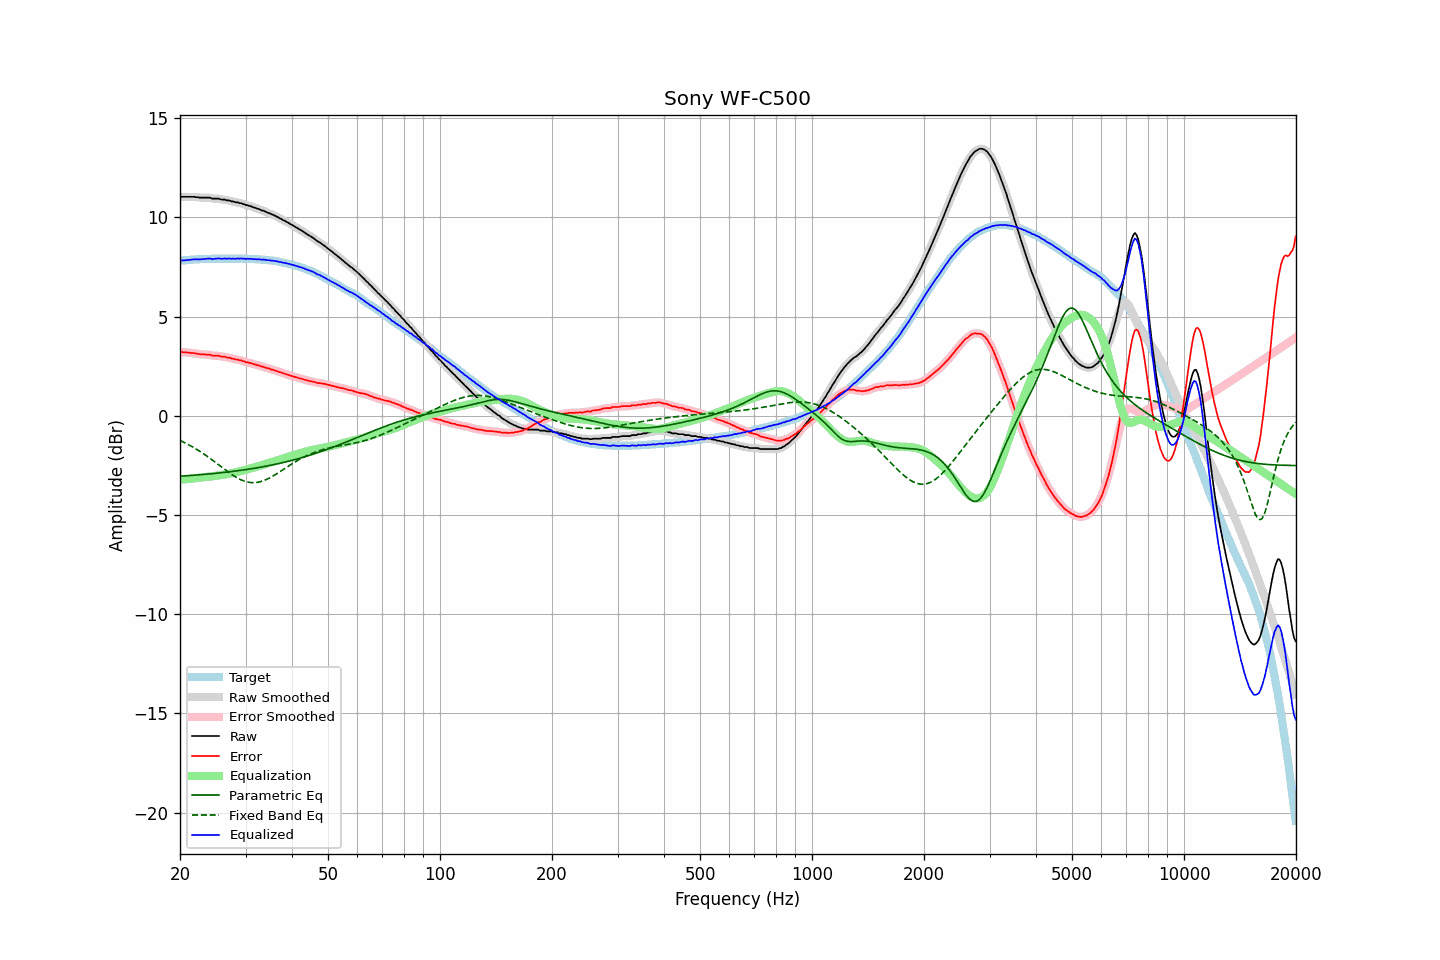

Source data for this figure (header and first rows):
frequency, raw, error, smoothed, error_smoothed, equalization, parametric_eq, fixed_band_eq, equalized_raw, equalized_smoothed, target
20.00, 11.02, 3.21, 11.02, 3.21, -3.21, -3.04, -1.24, 7.80, 7.81, 7.81
20.20, 11.04, 3.22, 11.03, 3.21, -3.21, -3.04, -1.28, 7.83, 7.82, 7.82
20.40, 11.04, 3.21, 11.03, 3.21, -3.20, -3.03, -1.32, 7.83, 7.83, 7.83
20.61, 11.04, 3.20, 11.04, 3.20, -3.20, -3.03, -1.36, 7.84, 7.84, 7.84
20.81, 11.04, 3.20, 11.04, 3.19, -3.19, -3.02, -1.40, 7.84, 7.84, 7.84
21.02, 11.04, 3.19, 11.04, 3.18, -3.19, -3.02, -1.44, 7.85, 7.85, 7.85
21.23, 11.04, 3.18, 11.04, 3.18, -3.18, -3.01, -1.49, 7.86, 7.86, 7.86
21.44, 11.04, 3.17, 11.04, 3.17, -3.17, -3.00, -1.53, 7.87, 7.87, 7.87
21.66, 11.04, 3.17, 11.04, 3.16, -3.16, -3.00, -1.58, 7.88, 7.88, 7.87
21.87, 11.04, 3.16, 11.03, 3.15, -3.15, -2.99, -1.62, 7.89, 7.88, 7.88
22.09, 11.02, 3.14, 11.02, 3.14, -3.14, -2.99, -1.67, 7.88, 7.89, 7.88
22.31, 11.02, 3.13, 11.01, 3.12, -3.13, -2.98, -1.72, 7.89, 7.88, 7.89
22.54, 11.00, 3.11, 11.00, 3.11, -3.12, -2.97, -1.77, 7.88, 7.88, 7.89
22.76, 11.00, 3.10, 11.00, 3.10, -3.11, -2.97, -1.82, 7.89, 7.89, 7.90
22.99, 11.00, 3.10, 10.99, 3.09, -3.10, -2.96, -1.88, 7.89, 7.89, 7.90
23.22, 11.00, 3.10, 11.00, 3.09, -3.09, -2.95, -1.93, 7.90, 7.90, 7.90
23.45, 11.00, 3.09, 11.00, 3.09, -3.08, -2.95, -1.99, 7.91, 7.91, 7.91
23.69, 11.00, 3.09, 11.00, 3.09, -3.08, -2.94, -2.05, 7.92, 7.92, 7.91
23.92, 11.00, 3.09, 10.99, 3.08, -3.07, -2.93, -2.10, 7.93, 7.92, 7.91
24.16, 10.99, 3.08, 10.98, 3.06, -3.06, -2.92, -2.16, 7.92, 7.91, 7.91
24.40, 10.95, 3.03, 10.96, 3.04, -3.05, -2.92, -2.22, 7.89, 7.91, 7.92
24.65, 10.95, 3.03, 10.95, 3.03, -3.04, -2.91, -2.28, 7.90, 7.91, 7.92
24.89, 10.95, 3.03, 10.95, 3.02, -3.03, -2.90, -2.35, 7.92, 7.91, 7.92
25.14, 10.95, 3.03, 10.95, 3.03, -3.02, -2.89, -2.41, 7.93, 7.93, 7.92
25.39, 10.95, 3.03, 10.94, 3.02, -3.01, -2.88, -2.47, 7.94, 7.93, 7.92
25.65, 10.92, 3.00, 10.92, 3.00, -3.00, -2.87, -2.53, 7.92, 7.92, 7.92
25.91, 10.90, 2.98, 10.91, 2.99, -2.99, -2.87, -2.59, 7.91, 7.92, 7.92
26.16, 10.90, 2.98, 10.89, 2.97, -2.98, -2.86, -2.65, 7.92, 7.92, 7.92
26.43, 10.90, 2.98, 10.88, 2.96, -2.96, -2.85, -2.72, 7.93, 7.92, 7.92
26.69, 10.86, 2.94, 10.87, 2.95, -2.95, -2.84, -2.78, 7.91, 7.92, 7.92
26.96, 10.86, 2.94, 10.85, 2.93, -2.93, -2.83, -2.84, 7.92, 7.92, 7.92
27.23, 10.85, 2.93, 10.84, 2.92, -2.91, -2.82, -2.89, 7.93, 7.92, 7.92
27.50, 10.81, 2.89, 10.82, 2.90, -2.90, -2.81, -2.95, 7.91, 7.92, 7.92
27.77, 10.81, 2.89, 10.80, 2.88, -2.88, -2.80, -3.00, 7.92, 7.91, 7.92
28.05, 10.78, 2.86, 10.78, 2.86, -2.86, -2.79, -3.05, 7.91, 7.92, 7.92
28.33, 10.76, 2.84, 10.76, 2.84, -2.84, -2.78, -3.10, 7.91, 7.92, 7.92
28.62, 10.76, 2.84, 10.74, 2.82, -2.82, -2.77, -3.15, 7.93, 7.92, 7.92
28.90, 10.72, 2.80, 10.73, 2.81, -2.80, -2.76, -3.19, 7.91, 7.92, 7.92
29.19, 10.72, 2.80, 10.71, 2.79, -2.78, -2.75, -3.23, 7.93, 7.93, 7.92
29.48, 10.68, 2.76, 10.68, 2.76, -2.76, -2.73, -3.26, 7.91, 7.92, 7.92
29.78, 10.67, 2.75, 10.66, 2.74, -2.74, -2.72, -3.29, 7.93, 7.92, 7.92
30.08, 10.62, 2.70, 10.63, 2.71, -2.72, -2.71, -3.32, 7.90, 7.91, 7.92
30.38, 10.62, 2.71, 10.61, 2.69, -2.69, -2.70, -3.34, 7.92, 7.91, 7.91
30.68, 10.58, 2.67, 10.58, 2.67, -2.67, -2.69, -3.35, 7.90, 7.91, 7.91
30.99, 10.57, 2.66, 10.56, 2.65, -2.65, -2.67, -3.36, 7.92, 7.91, 7.91
31.30, 10.53, 2.63, 10.53, 2.63, -2.63, -2.66, -3.37, 7.90, 7.90, 7.90
31.61, 10.50, 2.60, 10.50, 2.60, -2.60, -2.65, -3.37, 7.89, 7.90, 7.90
31.93, 10.48, 2.59, 10.47, 2.58, -2.58, -2.63, -3.36, 7.90, 7.89, 7.89
32.24, 10.44, 2.55, 10.45, 2.56, -2.56, -2.62, -3.35, 7.88, 7.89, 7.89
32.57, 10.43, 2.55, 10.42, 2.53, -2.53, -2.61, -3.34, 7.89, 7.88, 7.88
32.89, 10.39, 2.51, 10.39, 2.51, -2.51, -2.59, -3.32, 7.88, 7.88, 7.88
33.22, 10.35, 2.48, 10.36, 2.49, -2.48, -2.58, -3.30, 7.86, 7.87, 7.87
33.55, 10.34, 2.47, 10.32, 2.46, -2.46, -2.56, -3.27, 7.88, 7.86, 7.87
33.89, 10.30, 2.44, 10.29, 2.43, -2.44, -2.55, -3.23, 7.86, 7.86, 7.86
34.23, 10.26, 2.41, 10.26, 2.41, -2.41, -2.53, -3.20, 7.85, 7.85, 7.85
34.57, 10.23, 2.39, 10.23, 2.38, -2.39, -2.52, -3.16, 7.84, 7.84, 7.84
34.92, 10.20, 2.37, 10.19, 2.36, -2.36, -2.50, -3.12, 7.84, 7.83, 7.83
35.27, 10.16, 2.33, 10.16, 2.34, -2.34, -2.48, -3.07, 7.82, 7.82, 7.83
35.62, 10.13, 2.32, 10.12, 2.31, -2.31, -2.47, -3.03, 7.82, 7.81, 7.81
35.97, 10.09, 2.29, 10.09, 2.29, -2.28, -2.45, -2.98, 7.80, 7.80, 7.80
... 635 more rows
